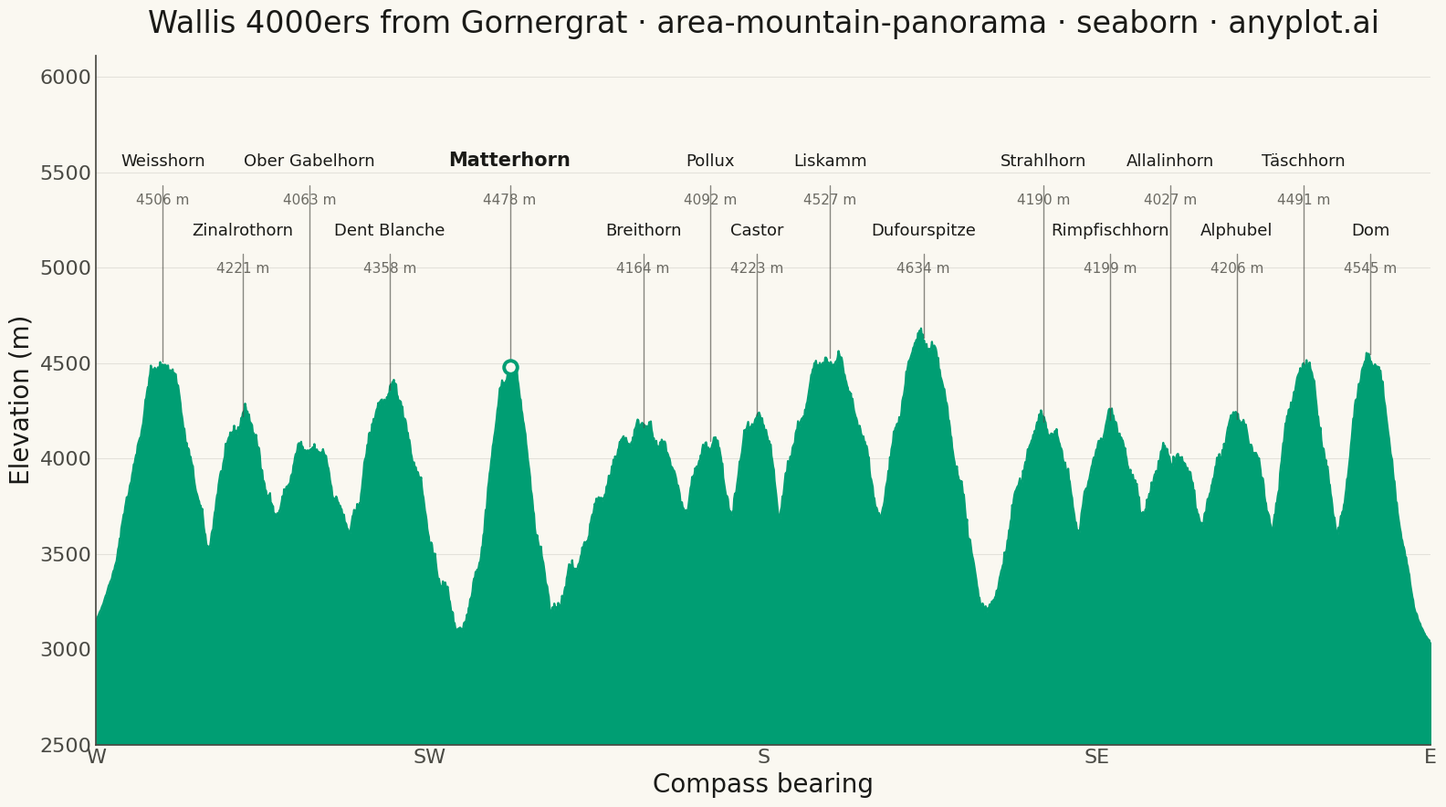

Reproduce this figure in Python.
""" anyplot.ai
area-mountain-panorama: Mountain Panorama Profile with Labeled Peaks
Library: seaborn 0.13.2 | Python 3.14.4
Quality: 88/100 | Created: 2026-04-25
"""

import os

import matplotlib.pyplot as plt
import numpy as np
import pandas as pd
import seaborn as sns


# Theme tokens
THEME = os.getenv("ANYPLOT_THEME", "light")
PAGE_BG = "#FAF8F1" if THEME == "light" else "#1A1A17"
ELEVATED_BG = "#FFFDF6" if THEME == "light" else "#242420"
INK = "#1A1A17" if THEME == "light" else "#F0EFE8"
INK_SOFT = "#4A4A44" if THEME == "light" else "#B8B7B0"
INK_MUTED = "#6B6A63" if THEME == "light" else "#A8A79F"
BRAND = "#009E73"

sns.set_theme(
    style="ticks",
    rc={
        "figure.facecolor": PAGE_BG,
        "axes.facecolor": PAGE_BG,
        "axes.edgecolor": INK_SOFT,
        "axes.labelcolor": INK,
        "text.color": INK,
        "xtick.color": INK_SOFT,
        "ytick.color": INK_SOFT,
        "grid.color": INK,
        "grid.alpha": 0.10,
    },
)

# Data — Wallis (Valais, Switzerland) panorama from Gornergrat, west → east sweep.
# `sigma` is the angular half-width that shapes how broad each summit reads on
# the silhouette: smaller = sharper, more iconic profile.
peaks = pd.DataFrame(
    [
        {"name": "Weisshorn", "angle_deg": 10.0, "elevation_m": 4506, "sigma": 4.6},
        {"name": "Zinalrothorn", "angle_deg": 22.0, "elevation_m": 4221, "sigma": 4.2},
        {"name": "Ober Gabelhorn", "angle_deg": 32.0, "elevation_m": 4063, "sigma": 5.4},
        {"name": "Dent Blanche", "angle_deg": 44.0, "elevation_m": 4358, "sigma": 4.6},
        {"name": "Matterhorn", "angle_deg": 62.0, "elevation_m": 4478, "sigma": 3.0},
        {"name": "Breithorn", "angle_deg": 82.0, "elevation_m": 4164, "sigma": 7.0},
        {"name": "Pollux", "angle_deg": 92.0, "elevation_m": 4092, "sigma": 3.6},
        {"name": "Castor", "angle_deg": 99.0, "elevation_m": 4223, "sigma": 3.6},
        {"name": "Liskamm", "angle_deg": 110.0, "elevation_m": 4527, "sigma": 6.5},
        {"name": "Dufourspitze", "angle_deg": 124.0, "elevation_m": 4634, "sigma": 5.2},
        {"name": "Strahlhorn", "angle_deg": 142.0, "elevation_m": 4190, "sigma": 5.0},
        {"name": "Rimpfischhorn", "angle_deg": 152.0, "elevation_m": 4199, "sigma": 4.4},
        {"name": "Allalinhorn", "angle_deg": 161.0, "elevation_m": 4027, "sigma": 5.2},
        {"name": "Alphubel", "angle_deg": 171.0, "elevation_m": 4206, "sigma": 4.6},
        {"name": "Täschhorn", "angle_deg": 181.0, "elevation_m": 4491, "sigma": 3.6},
        {"name": "Dom", "angle_deg": 191.0, "elevation_m": 4545, "sigma": 3.4},
    ]
)

# Build the skyline as the upper envelope of per-peak Gaussian bumps over a
# slowly undulating valley floor. This produces distinct peak shapes
# (sharper for iconic summits, broader for massif shoulders) instead of the
# uniform scallop pattern a global spline would give.
np.random.seed(42)
sample_angles = np.linspace(-5.0, 205.0, 1800)

valley_floor = 2950 + 90 * np.sin(sample_angles * np.pi / 95.0 + 0.4) + 55 * np.cos(sample_angles * np.pi / 47.0 + 1.1)

ridge = np.copy(valley_floor)
for _, row in peaks.iterrows():
    floor_at_peak = valley_floor[np.argmin(np.abs(sample_angles - row["angle_deg"]))]
    bump_height = row["elevation_m"] - floor_at_peak
    bump = bump_height * np.exp(-0.5 * ((sample_angles - row["angle_deg"]) / row["sigma"]) ** 2)
    ridge = np.maximum(ridge, valley_floor + bump)

# High-frequency rocky texture; tapered so edges blend into the valley floor
texture = (
    35 * np.sin(sample_angles * 1.7 + 0.3)
    + 22 * np.sin(sample_angles * 3.1 + 1.7)
    + np.random.normal(0, 14, size=sample_angles.shape)
)
edge_taper = np.clip((sample_angles - 0) / 6, 0, 1) * np.clip((200 - sample_angles) / 6, 0, 1)
ridge = ridge + texture * edge_taper

skyline = pd.DataFrame({"angle_deg": sample_angles, "elevation_m": ridge})

# Plot
fig, ax = plt.subplots(figsize=(16, 9), facecolor=PAGE_BG)
ax.set_facecolor(PAGE_BG)

Y_FLOOR = 2500
LABEL_BASE_Y = 5150
LABEL_STAGGER = 360

# Filled silhouette
ax.fill_between(skyline["angle_deg"], skyline["elevation_m"], Y_FLOOR, color=BRAND, alpha=1.0, linewidth=0, zorder=2)
sns.lineplot(data=skyline, x="angle_deg", y="elevation_m", color=BRAND, linewidth=1.6, ax=ax, legend=False)

# Peak labels with leader lines, alternating heights to avoid overlap
for i, row in peaks.iterrows():
    is_anchor = row["name"] == "Matterhorn"
    label_y = LABEL_BASE_Y + (LABEL_STAGGER if i % 2 == 0 else 0)
    leader_top = label_y - 80

    ax.plot(
        [row["angle_deg"], row["angle_deg"]],
        [row["elevation_m"], leader_top],
        color=INK_SOFT,
        linewidth=1.0,
        alpha=0.65,
        zorder=3,
    )

    ax.text(
        row["angle_deg"],
        label_y,
        row["name"],
        fontsize=15 if is_anchor else 13,
        fontweight="semibold" if is_anchor else "regular",
        color=INK,
        ha="center",
        va="bottom",
        zorder=4,
    )
    ax.text(
        row["angle_deg"],
        label_y - 195,
        f"{int(row['elevation_m'])} m",
        fontsize=11,
        color=INK_MUTED,
        ha="center",
        va="bottom",
        zorder=4,
    )

# Highlight Matterhorn summit as the focal anchor
matterhorn = peaks.loc[peaks["name"] == "Matterhorn"].iloc[0]
ax.scatter(
    [matterhorn["angle_deg"]],
    [matterhorn["elevation_m"]],
    s=110,
    color=PAGE_BG,
    edgecolor=BRAND,
    linewidth=2.8,
    zorder=6,
)

# Style
ax.set_xlim(0, 200)
ax.set_ylim(Y_FLOOR, LABEL_BASE_Y + LABEL_STAGGER + 600)
ax.set_xlabel("Compass bearing", fontsize=20, color=INK)
ax.set_ylabel("Elevation (m)", fontsize=20, color=INK)
ax.set_title(
    "Wallis 4000ers from Gornergrat · area-mountain-panorama · seaborn · anyplot.ai",
    fontsize=24,
    fontweight="medium",
    color=INK,
    pad=18,
)

ax.set_xticks([0, 50, 100, 150, 200])
ax.set_xticklabels(["W", "SW", "S", "SE", "E"])
ax.tick_params(axis="x", labelsize=16, colors=INK_SOFT, length=0)
ax.tick_params(axis="y", labelsize=16, colors=INK_SOFT, length=0)

ax.spines["top"].set_visible(False)
ax.spines["right"].set_visible(False)
ax.spines["left"].set_color(INK_SOFT)
ax.spines["bottom"].set_color(INK_SOFT)
ax.yaxis.grid(True, alpha=0.10, linewidth=0.8, color=INK)
ax.set_axisbelow(True)

plt.tight_layout()
plt.savefig(f"plot-{THEME}.png", dpi=300, bbox_inches="tight", facecolor=PAGE_BG)
